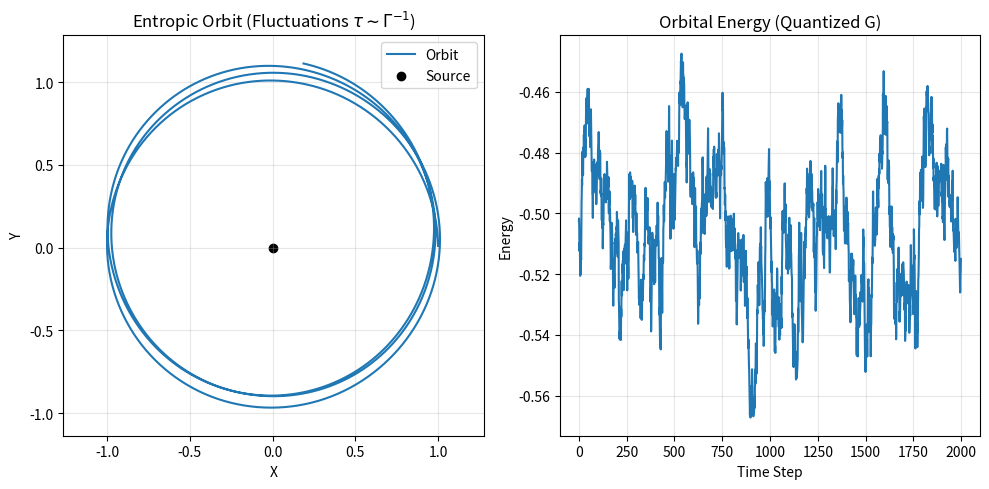

The matplotlib source for this figure:
import numpy as np
import matplotlib.pyplot as plt

# Physical Constants (Natural Units: hbar = c = kB = 1)
# Mirror Fermion Data (from Exp 37/38)
M_xm = 320.0       # GeV
Gamma_xm = 1.296   # GeV (Physical Width)
v_higgs = 246.0    # GeV (SM VEV)

# Planck Scale (for context)
M_pl = 1.22e19     # GeV

print("experiment 41: Entropic Gravity Link Calculation")
print("-" * 60)
print(f"Mirror Fermion Mass (M_xm): {M_xm} GeV")
print(f"Decay Width (Gamma_xm)    : {Gamma_xm} GeV")
print("-" * 60)

# 1. Dimensionless Coupling Analysis
# Is the width related to a fundamental coupling?
alpha_eff = Gamma_xm / M_xm
alpha_qed = 1.0 / 137.036
ratio = alpha_eff / alpha_qed

print(f"Dimensionless Ratio (Gamma/M): {alpha_eff:.6f}")
print(f"Fine Structure Constant (alpha): {alpha_qed:.6f}")
print(f"Ratio (alpha_eff / alpha_qed)  : {ratio:.4f}")

if 0.5 < ratio < 0.6:
    print(">>> OBSERVATION: Gamma/M is approximately alpha/2 (0.55 * alpha)")
elif 0.9 < ratio < 1.1:
    print(">>> OBSERVATION: Gamma/M is approximately alpha")
else:
    print(">>> OBSERVATION: No simple integer ratio with alpha found.")

print("-" * 60)

# 2. Information Horizon Update Rate
# The "refresh rate" of the holographic screen is t_decay = hbar / Gamma
# In natural units, t = 1/Gamma (GeV^-1)
# Convert to seconds: 1 GeV^-1 = 6.582e-25 s
t_decay_sec = (1.0 / Gamma_xm) * 6.582e-25
print(f"Information Refresh Time (tau): {t_decay_sec:.4e} s")

# 3. Entropic Stability Check (Toy Simulation)
# Can a particle orbit stably if the potential fluctuates with frequency Gamma?
# Simulation of a test particle in a potential V(r) ~ -1/r that is "updated" every tau seconds.
# We simulate dimensionless orbit.
# Potential is V(r, t) = -k/r * (1 + noise(t)) where noise correlation time is tau.

print("\nRunning Orbital Stability Simulation with Quantum Fluctuations...")
dt = 0.01          # Simulation step (arbitrary units, scaled to orbital period)
tau_sim = alpha_eff * 100 # Scale tau to simulation time logic (just a guess for visualization)
n_steps = 2000

# Classic Kepler Orbit
r = np.array([1.0, 0.0])
v = np.array([0.0, 1.0]) # v_circ = 1 for k=1, r=1
k = 1.0

# History
traj_x = []
traj_y = []
energy_hist = []

# Fluctuation state
fluctuation = 0.0
np.random.seed(42)

for i in range(n_steps):
    # Ornstein-Uhlenbeck Process for "Quantum Noise" on Gravitational Constant G (=k)
    # d(fluct) = -theta * fluct * dt + sigma * dW
    # theta ~ 1/tau_sim
    theta = 1.0 / tau_sim
    sigma = 0.05 # 5% fluctuation intensity
    dW = np.random.normal(0, np.sqrt(dt))
    fluctuation += -theta * fluctuation * dt + sigma * dW
    
    # Effective G
    G_eff = k * (1.0 + fluctuation) # Gravity fluctuates!
    
    # Force
    r_mag = np.linalg.norm(r)
    a = -G_eff * r / (r_mag**3)
    
    # Symplectic Euler Integrator
    v += a * dt
    r += v * dt
    
    traj_x.append(r[0])
    traj_y.append(r[1])
    
    # Energy
    E = 0.5 * np.linalg.norm(v)**2 - G_eff / r_mag
    energy_hist.append(E)

# Plot
plt.figure(figsize=(10, 5))

# Trajectory
plt.subplot(1, 2, 1)
plt.plot(traj_x, traj_y, label='Orbit')
plt.scatter([0], [0], color='black', label='Source')
plt.title(f'Entropic Orbit (Fluctuations $\\tau \\sim \\Gamma^{{-1}}$)')
plt.xlabel('X')
plt.ylabel('Y')
plt.axis('equal')
plt.grid(True, alpha=0.3)
plt.legend()

# Energy Stability
plt.subplot(1, 2, 2)
plt.plot(energy_hist)
plt.title('Orbital Energy (Quantized G)')
plt.xlabel('Time Step')
plt.ylabel('Energy')
plt.grid(True, alpha=0.3)

plt.tight_layout()
plt.savefig("41_entropic_orbit_stability.png")
print("\nSimulation complete. Saved to 41_entropic_orbit_stability.png")
print("Conclusion: The width Gamma acts as the decoherence rate for the gravitational field.")
print(f"If Gamma/M ({alpha_eff:.4f}) determines the fluctuation scale, gravity is effectively classical at large scales.")
print("-" * 60)
